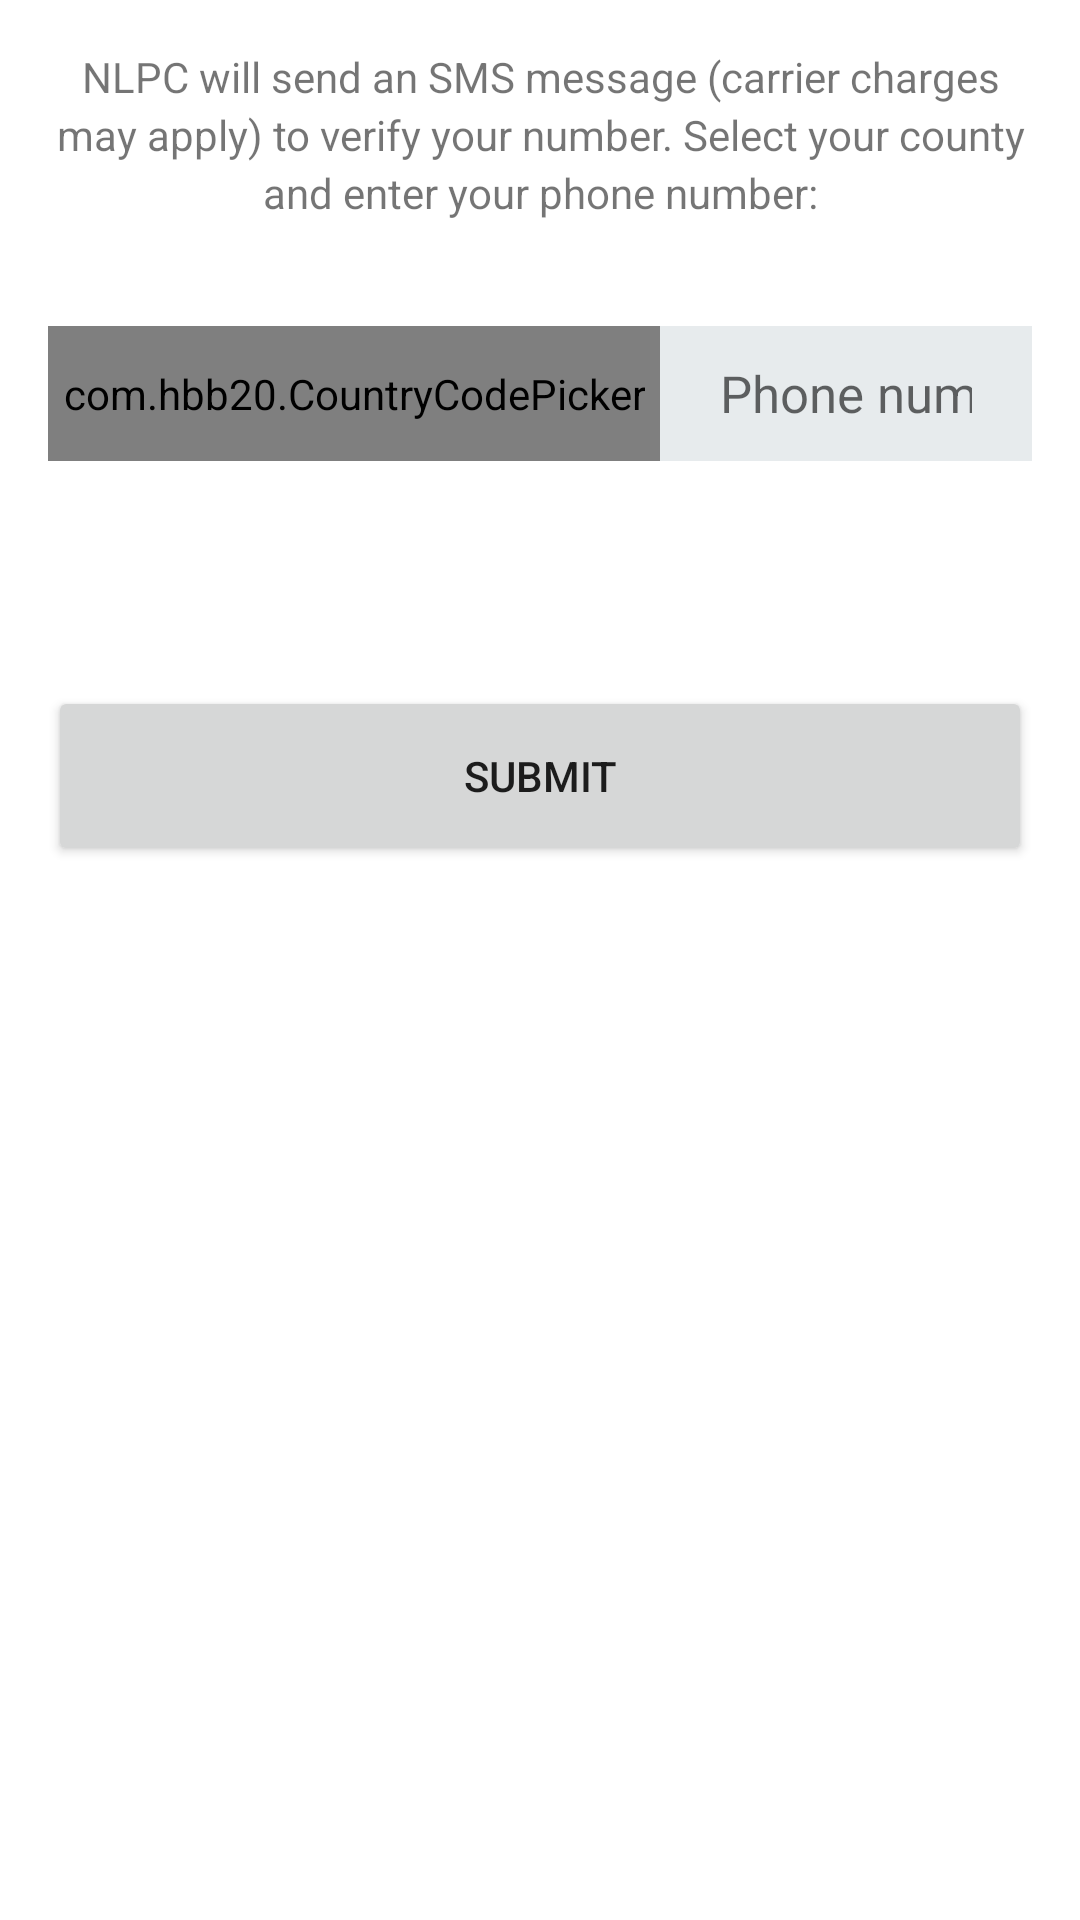

Reconstruct the res/layout file that produces this screen, plus the resources it refers to.
<!-- AndroidManifest.xml: application theme Theme.NLPC -->
<!-- res/layout/fragment_phone_number.xml -->
<?xml version="1.0" encoding="utf-8"?>
<LinearLayout xmlns:android="http://schemas.android.com/apk/res/android"
    xmlns:tools="http://schemas.android.com/tools"
    android:layout_width="match_parent"
    android:layout_height="match_parent"
    xmlns:app="http://schemas.android.com/apk/res-auto"
    tools:context=".view.PhoneNumberFragment">

    <ScrollView
        android:layout_width="match_parent"
        android:scrollbars="none"
        android:layout_height="match_parent">
        <LinearLayout
            android:layout_width="match_parent"
            android:orientation="vertical"
            android:layout_margin="16dp"
            android:layout_gravity="center_horizontal"
            android:gravity="center_horizontal"
            android:layout_height="wrap_content">

            <TextView
                android:layout_width="wrap_content"
                android:layout_height="wrap_content"
                android:gravity="center"
                android:lineSpacingExtra="3dp"
                android:text="@string/verify_msg" />



            <LinearLayout
                android:layout_width="match_parent"
                android:orientation="horizontal"
                android:gravity="center_vertical"
                android:layout_marginTop="30dp"
                android:background="@drawable/edittext_roundcorner"
                android:layout_height="55dp">

                <com.hbb20.CountryCodePicker
                    android:layout_width="wrap_content"
                    android:layout_height="45dp"
                    android:gravity="center_vertical"
                    android:paddingStart="5dp"
                    android:id="@+id/ccp"
                    app:ccp_textSize="17sp"
                    android:paddingEnd="5dp"
                    app:ccpDialog_showFlag="false"
                    app:ccpDialog_showNameCode="false"
                    app:ccp_showFlag="false"
                    app:ccp_showNameCode="false"
                    app:ccpDialog_showTitle="false"
                    app:ccp_autoDetectCountry="true"
                    app:ccpDialog_searchEditTextTint="@color/deep_gray"
                    app:ccp_showFullName="false"
                    app:ccp_showPhoneCode="true" />

                <EditText
                    android:layout_width="wrap_content"
                    android:layout_height="45dp"
                    android:background="@color/gray"
                    android:textSize="17sp"
                    android:id="@+id/numberEt"
                    android:layout_gravity="center_vertical"
                    android:gravity="center_vertical"
                    android:hint="@string/phone_number"
                    android:inputType="number"
                    android:paddingStart="20dp"
                    android:paddingEnd="20dp" />


            </LinearLayout>





            <Button
                android:layout_width="match_parent"
                android:layout_height="60dp"
                android:id="@+id/submitBtn"
                android:layout_marginBottom="10dp"
                android:layout_marginTop="70dp"
                android:text="@string/submit" />






        </LinearLayout>




    </ScrollView>

</LinearLayout>
<!-- resources referenced by this layout -->
<resources>
  <color name="deep_gray">#AFB7C1</color>
  <color name="gray">#E7EBED</color>
  <string name="phone_number">Phone number</string>
  <string name="submit">submit</string>
  <string name="verify_msg">NLPC will send an SMS message (carrier charges may apply) to verify your number. Select your county and enter your phone number:</string>
  <style name="Theme.NLPC" parent="Theme.MaterialComponents.DayNight.NoActionBar">
          
          <item name="colorPrimary">@color/red</item>
          <item name="colorPrimaryVariant">@color/red</item>
          <item name="colorOnPrimary">@color/white</item>
          
          <item name="colorSecondary">@color/red</item>
          <item name="colorSecondaryVariant">@color/red</item>
          <item name="colorOnSecondary">@color/black</item>
          
          <item name="android:statusBarColor" tools:targetApi="l">?attr/colorPrimaryVariant</item>
          
      </style>
  <color name="red">#E5293E</color>
  <color name="white">#FFFFFFFF</color>
  <color name="black">#FF000000</color>
</resources>
